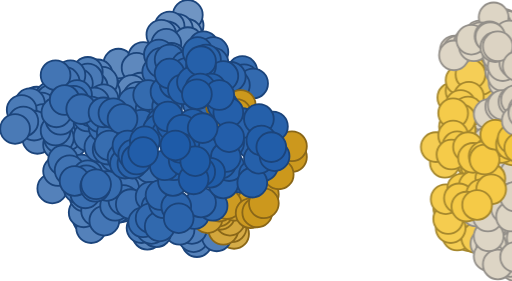
t = 0.00 s
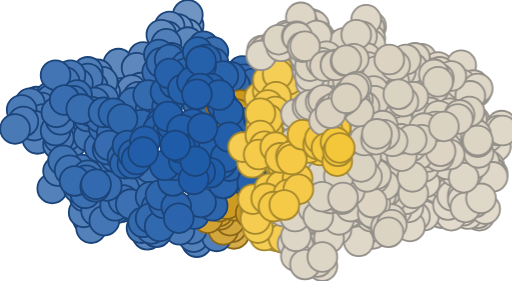
t = 1.60 s
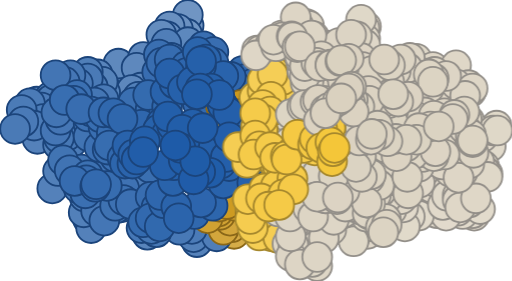
t = 2.40 s
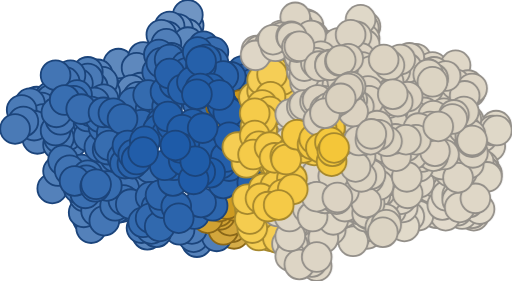
t = 4.10 s
t = 5.00 s: frame unchanged from t = 4.10 s, image omitted
t = 6.80 s: frame unchanged from t = 4.10 s, image omitted

The animated SVG that drew these frames (rendered in a browser with its animation timeline set to each time). Animation: 1 CSS @keyframes rule; one cycle of 8.00 s, repeats indefinitely.

<svg xmlns="http://www.w3.org/2000/svg" viewBox="0 0 61.9 34" width="640" height="352"><title>Barnase and barstar protein–protein complex with the interface highlighted, PDB 1BRS</title><style>circle{stroke-width:.22}.partner{animation:assoc 8s cubic-bezier(.16,1,.3,1) infinite}@keyframes assoc{0%{transform:translate(24px,0)}40%,85%{transform:none}100%{transform:translate(24px,0)}}@media (prefers-reduced-motion:reduce){*{animation:none!important}}</style><circle cx="22.8" cy="3.1" r="1.8" fill="#7296c3" stroke="#1b447b"/><circle cx="22.7" cy="1.8" r="1.8" fill="#7095c3" stroke="#1b447b"/><circle cx="22.6" cy="4.1" r="1.8" fill="#6f95c3" stroke="#1b447b"/><circle cx="21.5" cy="3.5" r="1.8" fill="#6b91c1" stroke="#1b447b"/><circle cx="20.5" cy="3.2" r="1.8" fill="#6990c0" stroke="#1b447b"/><circle cx="20.2" cy="4.4" r="1.8" fill="#678ec0" stroke="#1b447b"/><circle cx="19.5" cy="4.2" r="1.8" fill="#648dbf" stroke="#1b447b"/><circle cx="15.3" cy="8.3" r="1.8" fill="#608abe" stroke="#1b447b"/><circle cx="14.3" cy="7.7" r="1.8" fill="#5f89bd" stroke="#1b447b"/><circle cx="17.3" cy="6.9" r="1.8" fill="#5e88bd" stroke="#1b447b"/><circle cx="16.5" cy="8.2" r="1.8" fill="#5e88bd" stroke="#1b447b"/><circle cx="17" cy="10.6" r="1.8" fill="#5e88bd" stroke="#1b447b"/><circle cx="22.7" cy="5.1" r="1.8" fill="#5d88bd" stroke="#1b447b"/><circle cx="15.9" cy="10.9" r="1.8" fill="#5d87bc" stroke="#1b447b"/><circle cx="17.8" cy="28.4" r="1.8" fill="#5884bb" stroke="#1b447b"/><circle cx="11.8" cy="9" r="1.8" fill="#5884bb" stroke="#1b447b"/><circle cx="12.7" cy="11.2" r="1.8" fill="#5683ba" stroke="#1b447b"/><circle cx="12.4" cy="9.9" r="1.8" fill="#5683ba" stroke="#1b447b"/><circle cx="28.3" cy="28.3" r="1.8" fill="#d5ac48" stroke="#8a6718"/><circle cx="23.8" cy="29.3" r="1.8" fill="#5582ba" stroke="#1b447b"/><circle cx="10.6" cy="26.5" r="1.8" fill="#5482ba" stroke="#1b447b"/><circle cx="4.4" cy="12.3" r="1.8" fill="#5481ba" stroke="#1b447b"/><circle cx="11" cy="27.6" r="1.8" fill="#5481ba" stroke="#1b447b"/><circle cx="4.5" cy="16.8" r="1.8" fill="#5481ba" stroke="#1b447b"/><circle cx="6.3" cy="22.8" r="1.8" fill="#5481ba" stroke="#1b447b"/><circle cx="7" cy="17.5" r="1.8" fill="#5381b9" stroke="#1b447b"/><circle cx="28" cy="27.5" r="1.8" fill="#d5aa45" stroke="#8a6718"/><circle cx="7" cy="20.7" r="1.8" fill="#5280b9" stroke="#1b447b"/><circle cx="23.4" cy="28.7" r="1.8" fill="#5280b9" stroke="#1b447b"/><circle cx="10.1" cy="25.7" r="1.8" fill="#5280b9" stroke="#1b447b"/><circle cx="16.7" cy="11.7" r="1.8" fill="#5280b9" stroke="#1b447b"/><circle cx="10.6" cy="8.7" r="1.8" fill="#507fb8" stroke="#1b447b"/><circle cx="26.2" cy="28.6" r="1.8" fill="#507eb8" stroke="#1b447b"/><circle cx="20.1" cy="5.3" r="1.8" fill="#507eb8" stroke="#1b447b"/><circle cx="6.1" cy="11.7" r="1.8" fill="#4f7eb8" stroke="#1b447b"/><circle cx="10.2" cy="23.8" r="1.8" fill="#4d7cb7" stroke="#1b447b"/><circle cx="20.7" cy="7" r="1.8" fill="#4c7cb7" stroke="#1b447b"/><circle cx="14.6" cy="25.1" r="1.8" fill="#4c7cb7" stroke="#1b447b"/><circle cx="6.1" cy="12.1" r="1.8" fill="#4c7cb7" stroke="#1b447b"/><circle cx="11.2" cy="10.5" r="1.8" fill="#4c7cb7" stroke="#1b447b"/><circle cx="5" cy="13" r="1.8" fill="#4c7bb7" stroke="#1b447b"/><circle cx="3.6" cy="12.5" r="1.8" fill="#4b7bb7" stroke="#1b447b"/><circle cx="5.2" cy="14.4" r="1.8" fill="#4b7bb7" stroke="#1b447b"/><circle cx="23.2" cy="27.7" r="1.8" fill="#4b7bb7" stroke="#1b447b"/><circle cx="9.5" cy="22.8" r="1.8" fill="#4b7bb7" stroke="#1b447b"/><circle cx="8.6" cy="17.3" r="1.8" fill="#4b7bb7" stroke="#1b447b"/><circle cx="2.6" cy="13.3" r="1.8" fill="#4b7bb7" stroke="#1b447b"/><circle cx="4.1" cy="15.2" r="1.8" fill="#4b7bb7" stroke="#1b447b"/><circle cx="2.8" cy="14.7" r="1.8" fill="#4a7ab7" stroke="#1b447b"/><circle cx="10.6" cy="9.5" r="1.8" fill="#4a7ab6" stroke="#1b447b"/><circle cx="1.8" cy="15.6" r="1.8" fill="#4a7ab6" stroke="#1b447b"/><circle cx="16.9" cy="21.7" r="1.8" fill="#4a7ab6" stroke="#1b447b"/><circle cx="27" cy="27.8" r="1.8" fill="#d3a63c" stroke="#8a6718"/><circle cx="27.8" cy="26.7" r="1.8" fill="#d3a63b" stroke="#8a6718"/><circle cx="12.5" cy="12" r="1.8" fill="#4979b6" stroke="#1b447b"/><circle cx="8.1" cy="16.4" r="1.8" fill="#4979b6" stroke="#1b447b"/><circle cx="9.4" cy="10.1" r="1.8" fill="#4979b6" stroke="#1b447b"/><circle cx="11.6" cy="25.5" r="1.8" fill="#4879b6" stroke="#1b447b"/><circle cx="21.7" cy="27.8" r="1.8" fill="#4879b6" stroke="#1b447b"/><circle cx="14" cy="25.2" r="1.8" fill="#4778b6" stroke="#1b447b"/><circle cx="18.9" cy="28.1" r="1.8" fill="#4778b5" stroke="#1b447b"/><circle cx="8.5" cy="9.1" r="1.8" fill="#4778b5" stroke="#1b447b"/><circle cx="7.1" cy="16.7" r="1.8" fill="#4778b5" stroke="#1b447b"/><circle cx="26.6" cy="26" r="1.8" fill="#d2a437" stroke="#8a6718"/><circle cx="17.1" cy="27.6" r="1.8" fill="#4577b5" stroke="#1b447b"/><circle cx="18.3" cy="27.7" r="1.8" fill="#4577b5" stroke="#1b447b"/><circle cx="6.7" cy="15.8" r="1.8" fill="#4576b5" stroke="#1b447b"/><circle cx="7.3" cy="14.5" r="1.8" fill="#4576b5" stroke="#1b447b"/><circle cx="7.8" cy="9.9" r="1.8" fill="#4576b5" stroke="#1b447b"/><circle cx="12.6" cy="26.7" r="1.8" fill="#4476b5" stroke="#1b447b"/><circle cx="11.4" cy="12.4" r="1.8" fill="#4476b4" stroke="#1b447b"/><circle cx="6.7" cy="9.1" r="1.8" fill="#4375b4" stroke="#1b447b"/><circle cx="6.8" cy="13.6" r="1.8" fill="#4375b4" stroke="#1b447b"/><circle cx="10.7" cy="15" r="1.8" fill="#4174b4" stroke="#1b447b"/><circle cx="10.7" cy="16.5" r="1.8" fill="#4174b3" stroke="#1b447b"/><circle cx="9.8" cy="20.5" r="1.8" fill="#4174b3" stroke="#1b447b"/><circle cx="7.6" cy="19.4" r="1.8" fill="#4174b3" stroke="#1b447b"/><circle cx="12.6" cy="20.4" r="1.8" fill="#4073b3" stroke="#1b447b"/><circle cx="26.4" cy="25.6" r="1.8" fill="#d1a232" stroke="#8a6718"/><circle cx="25.1" cy="26.4" r="1.8" fill="#d1a232" stroke="#8a6718"/><circle cx="8.4" cy="20.6" r="1.8" fill="#4073b3" stroke="#1b447b"/><circle cx="15" cy="22.8" r="1.8" fill="#3f72b3" stroke="#1b447b"/><circle cx="13.9" cy="24.9" r="1.8" fill="#3e72b2" stroke="#1b447b"/><circle cx="14.9" cy="24.2" r="1.8" fill="#3d71b2" stroke="#1b447b"/><circle cx="10.6" cy="14.1" r="1.8" fill="#3d71b2" stroke="#1b447b"/><circle cx="10.6" cy="21.2" r="1.8" fill="#3c71b2" stroke="#1b447b"/><circle cx="28.4" cy="24.9" r="1.8" fill="#d0a02e" stroke="#8a6718"/><circle cx="15.8" cy="24.7" r="1.8" fill="#3c70b2" stroke="#1b447b"/><circle cx="12" cy="17.8" r="1.8" fill="#3c70b2" stroke="#1b447b"/><circle cx="9.3" cy="11.5" r="1.8" fill="#3b70b2" stroke="#1b447b"/><circle cx="10.3" cy="23.4" r="1.8" fill="#3b70b2" stroke="#1b447b"/><circle cx="13.9" cy="19" r="1.8" fill="#3b70b2" stroke="#1b447b"/><circle cx="16.9" cy="13.3" r="1.8" fill="#3a6fb1" stroke="#1b447b"/><circle cx="13" cy="18.1" r="1.8" fill="#3a6fb1" stroke="#1b447b"/><circle cx="16.1" cy="12.4" r="1.8" fill="#3a6fb1" stroke="#1b447b"/><circle cx="11" cy="13.5" r="1.8" fill="#3a6fb1" stroke="#1b447b"/><circle cx="18.1" cy="20.3" r="1.8" fill="#3a6fb1" stroke="#1b447b"/><circle cx="18.2" cy="13.2" r="1.8" fill="#3a6fb1" stroke="#1b447b"/><circle cx="19.2" cy="6.6" r="1.8" fill="#3a6fb1" stroke="#1b447b"/><circle cx="8.9" cy="12.2" r="1.8" fill="#396eb1" stroke="#1b447b"/><circle cx="12.5" cy="15.4" r="1.8" fill="#396eb1" stroke="#1b447b"/><circle cx="24.6" cy="5.6" r="1.8" fill="#396eb1" stroke="#1b447b"/><circle cx="25.8" cy="6.3" r="1.8" fill="#396eb1" stroke="#1b447b"/><circle cx="7.8" cy="12.1" r="1.8" fill="#386eb1" stroke="#1b447b"/><circle cx="12.1" cy="14.2" r="1.8" fill="#386eb1" stroke="#1b447b"/><circle cx="19" cy="8.7" r="1.8" fill="#386db1" stroke="#1b447b"/><circle cx="9.8" cy="13.2" r="1.8" fill="#386db0" stroke="#1b447b"/><circle cx="18.2" cy="23.8" r="1.8" fill="#386db0" stroke="#1b447b"/><circle cx="19.5" cy="7.6" r="1.8" fill="#386db0" stroke="#1b447b"/><circle cx="10.4" cy="21.8" r="1.8" fill="#386db0" stroke="#1b447b"/><circle cx="13.5" cy="16.1" r="1.8" fill="#376db0" stroke="#1b447b"/><circle cx="13.2" cy="17.6" r="1.8" fill="#376db0" stroke="#1b447b"/><circle cx="12.9" cy="22.5" r="1.8" fill="#376db0" stroke="#1b447b"/><circle cx="25.8" cy="7.6" r="1.8" fill="#376db0" stroke="#1b447b"/><circle cx="9" cy="21.9" r="1.8" fill="#366cb0" stroke="#1b447b"/><circle cx="12.5" cy="13.6" r="1.8" fill="#366cb0" stroke="#1b447b"/><circle cx="26.5" cy="25" r="1.8" fill="#ce9d28" stroke="#8a6718"/><circle cx="11.5" cy="22.6" r="1.8" fill="#366cb0" stroke="#1b447b"/><circle cx="20.5" cy="7.2" r="1.8" fill="#366cb0" stroke="#1b447b"/><circle cx="29.3" cy="8.6" r="1.8" fill="#356cb0" stroke="#1b447b"/><circle cx="19.8" cy="13.1" r="1.8" fill="#356baf" stroke="#1b447b"/><circle cx="17.3" cy="26.9" r="1.8" fill="#346baf" stroke="#1b447b"/><circle cx="17.9" cy="11.5" r="1.8" fill="#346baf" stroke="#1b447b"/><circle cx="29.5" cy="9.6" r="1.8" fill="#346aaf" stroke="#1b447b"/><circle cx="30.6" cy="10.1" r="1.8" fill="#336aaf" stroke="#1b447b"/><circle cx="22.5" cy="8" r="1.8" fill="#336aaf" stroke="#1b447b"/><circle cx="18.9" cy="25.1" r="1.8" fill="#336aaf" stroke="#1b447b"/><circle cx="11.6" cy="22.3" r="1.8" fill="#336aaf" stroke="#1b447b"/><circle cx="23.9" cy="12.5" r="1.8" fill="#3269af" stroke="#1b447b"/><circle cx="18.2" cy="26.4" r="1.8" fill="#3269af" stroke="#1b447b"/><circle cx="28.4" cy="10.3" r="1.8" fill="#3269ae" stroke="#1b447b"/><circle cx="14.8" cy="19.1" r="1.8" fill="#3269ae" stroke="#1b447b"/><circle cx="19.3" cy="27.4" r="1.8" fill="#3169ae" stroke="#1b447b"/><circle cx="20.2" cy="12.9" r="1.8" fill="#3169ae" stroke="#1b447b"/><circle cx="30.3" cy="24.7" r="1.8" fill="#cd9b22" stroke="#8a6718"/><circle cx="27.4" cy="24.7" r="1.8" fill="#cd9b22" stroke="#8a6718"/><circle cx="19.8" cy="24.6" r="1.8" fill="#3068ae" stroke="#1b447b"/><circle cx="13.7" cy="13.7" r="1.8" fill="#3068ae" stroke="#1b447b"/><circle cx="23.5" cy="25.9" r="1.8" fill="#3068ae" stroke="#1b447b"/><circle cx="27.9" cy="9.3" r="1.8" fill="#2f67ae" stroke="#1b447b"/><circle cx="17.1" cy="15.1" r="1.8" fill="#2f67ae" stroke="#1b447b"/><circle cx="30.3" cy="25.8" r="1.8" fill="#cd9a21" stroke="#8a6718"/><circle cx="19.4" cy="23.6" r="1.8" fill="#2f67ae" stroke="#1b447b"/><circle cx="14.8" cy="14.4" r="1.8" fill="#2f67ad" stroke="#1b447b"/><circle cx="22.6" cy="8.8" r="1.8" fill="#2e66ad" stroke="#1b447b"/><circle cx="26.8" cy="16.3" r="1.8" fill="#cd991f" stroke="#8a6718"/><circle cx="31.9" cy="23.5" r="1.8" fill="#cd991f" stroke="#8a6718"/><circle cx="35.3" cy="19" r="1.8" fill="#cc991e" stroke="#8a6718"/><circle cx="15.1" cy="19.8" r="1.8" fill="#2d66ad" stroke="#1b447b"/><circle cx="25.7" cy="24.9" r="1.8" fill="#2d66ad" stroke="#1b447b"/><circle cx="31.1" cy="25.7" r="1.8" fill="#cc991e" stroke="#8a6718"/><circle cx="24.3" cy="24.5" r="1.8" fill="#2d65ad" stroke="#1b447b"/><circle cx="31.9" cy="24.6" r="1.8" fill="#cc981d" stroke="#8a6718"/><circle cx="35.3" cy="17.7" r="1.8" fill="#cc981d" stroke="#8a6718"/><circle cx="23.9" cy="6.3" r="1.8" fill="#2b65ac" stroke="#1b447b"/><circle cx="29" cy="21.5" r="1.8" fill="#2b64ac" stroke="#1b447b"/><circle cx="29.1" cy="12.7" r="1.8" fill="#cc981c" stroke="#8a6718"/><circle cx="21.3" cy="25" r="1.8" fill="#2b64ac" stroke="#1b447b"/><circle cx="21.6" cy="26.4" r="1.8" fill="#2b64ac" stroke="#1b447b"/><circle cx="30.5" cy="17.4" r="1.8" fill="#2b64ac" stroke="#1b447b"/><circle cx="16" cy="19.8" r="1.8" fill="#2b64ac" stroke="#1b447b"/><circle cx="33.7" cy="21.1" r="1.8" fill="#cc981c" stroke="#8a6718"/><circle cx="28.6" cy="13.8" r="1.8" fill="#cc981b" stroke="#8a6718"/><circle cx="24.9" cy="7.2" r="1.8" fill="#2a64ac" stroke="#1b447b"/><circle cx="19.5" cy="14.9" r="1.8" fill="#2a63ac" stroke="#1b447b"/><circle cx="29.3" cy="14.9" r="1.8" fill="#2a63ac" stroke="#1b447b"/><circle cx="20" cy="11.1" r="1.8" fill="#2963ac" stroke="#1b447b"/><circle cx="27.8" cy="21.3" r="1.8" fill="#2963ac" stroke="#1b447b"/><circle cx="15.4" cy="17.6" r="1.8" fill="#2963ac" stroke="#1b447b"/><circle cx="27" cy="22.2" r="1.8" fill="#2963ac" stroke="#1b447b"/><circle cx="16.1" cy="18.7" r="1.8" fill="#2963ac" stroke="#1b447b"/><circle cx="27" cy="9.2" r="1.8" fill="#2963ac" stroke="#1b447b"/><circle cx="20.9" cy="21.9" r="1.8" fill="#2963ab" stroke="#1b447b"/><circle cx="21.1" cy="10.1" r="1.8" fill="#2862ab" stroke="#1b447b"/><circle cx="33" cy="15.3" r="1.8" fill="#2862ab" stroke="#1b447b"/><circle cx="27.7" cy="20.1" r="1.8" fill="#2862ab" stroke="#1b447b"/><circle cx="30.7" cy="21.1" r="1.8" fill="#2862ab" stroke="#1b447b"/><circle cx="26.7" cy="12.8" r="1.8" fill="#cb9719" stroke="#8a6718"/><circle cx="24.3" cy="8" r="1.8" fill="#2862ab" stroke="#1b447b"/><circle cx="19.1" cy="15.7" r="1.8" fill="#2762ab" stroke="#1b447b"/><circle cx="27.7" cy="17.3" r="1.8" fill="#2762ab" stroke="#1b447b"/><circle cx="20.5" cy="8.9" r="1.8" fill="#2761ab" stroke="#1b447b"/><circle cx="31.8" cy="20.1" r="1.8" fill="#2761ab" stroke="#1b447b"/><circle cx="30.5" cy="22.1" r="1.8" fill="#2661ab" stroke="#1b447b"/><circle cx="22.1" cy="10.8" r="1.8" fill="#2661ab" stroke="#1b447b"/><circle cx="26.7" cy="19.8" r="1.8" fill="#2661ab" stroke="#1b447b"/><circle cx="23.2" cy="9.9" r="1.8" fill="#2660aa" stroke="#1b447b"/><circle cx="20.2" cy="16.1" r="1.8" fill="#2560aa" stroke="#1b447b"/><circle cx="24.7" cy="18.3" r="1.8" fill="#2560aa" stroke="#1b447b"/><circle cx="24.3" cy="7.4" r="1.8" fill="#2560aa" stroke="#1b447b"/><circle cx="26.9" cy="12.7" r="1.8" fill="#2560aa" stroke="#1b447b"/><circle cx="25.5" cy="10.7" r="1.8" fill="#2560aa" stroke="#1b447b"/><circle cx="31.3" cy="14.4" r="1.8" fill="#2560aa" stroke="#1b447b"/><circle cx="31.3" cy="19.2" r="1.8" fill="#2560aa" stroke="#1b447b"/><circle cx="21" cy="20" r="1.8" fill="#2560aa" stroke="#1b447b"/><circle cx="24.2" cy="10.7" r="1.8" fill="#245faa" stroke="#1b447b"/><circle cx="27.6" cy="13.6" r="1.8" fill="#245faa" stroke="#1b447b"/><circle cx="20.8" cy="15.2" r="1.8" fill="#245faa" stroke="#1b447b"/><circle cx="27.3" cy="19" r="1.8" fill="#245faa" stroke="#1b447b"/><circle cx="19.9" cy="20" r="1.8" fill="#245faa" stroke="#1b447b"/><circle cx="16.5" cy="19.3" r="1.8" fill="#245faa" stroke="#1b447b"/><circle cx="26.5" cy="11.5" r="1.8" fill="#245faa" stroke="#1b447b"/><circle cx="20.3" cy="14.1" r="1.8" fill="#235faa" stroke="#1b447b"/><circle cx="17.5" cy="17.1" r="1.8" fill="#235faa" stroke="#1b447b"/><circle cx="23.3" cy="15" r="1.8" fill="#235faa" stroke="#1b447b"/><circle cx="33.2" cy="18.9" r="1.8" fill="#235eaa" stroke="#1b447b"/><circle cx="27.7" cy="16.6" r="1.8" fill="#235eaa" stroke="#1b447b"/><circle cx="22.3" cy="17.2" r="1.8" fill="#225ea9" stroke="#1b447b"/><circle cx="31.6" cy="17" r="1.8" fill="#225ea9" stroke="#1b447b"/><circle cx="23.8" cy="11.4" r="1.8" fill="#225ea9" stroke="#1b447b"/><circle cx="22" cy="15.7" r="1.8" fill="#225ea9" stroke="#1b447b"/><circle cx="17.3" cy="18.4" r="1.8" fill="#215da9" stroke="#1b447b"/><circle cx="24.5" cy="15.5" r="1.8" fill="#215da9" stroke="#1b447b"/><circle cx="32.8" cy="17.8" r="1.8" fill="#215da9" stroke="#1b447b"/><circle cx="22.2" cy="19.4" r="1.8" fill="#205da9" stroke="#1b447b"/><circle cx="25.4" cy="20.9" r="1.8" fill="#205da9" stroke="#1b447b"/><circle cx="21.8" cy="17.9" r="1.8" fill="#205da9" stroke="#1b447b"/><circle cx="24.2" cy="20.8" r="1.8" fill="#205ca9" stroke="#1b447b"/><circle cx="23.4" cy="21.7" r="1.8" fill="#205ca9" stroke="#1b447b"/><circle cx="23.6" cy="19.5" r="1.8" fill="#1f5ca8" stroke="#1b447b"/><circle cx="21.2" cy="17.6" r="1.8" fill="#1e5ba8" stroke="#1b447b"/><g class="partner"><circle cx="51.6" cy="18" r="1.8" fill="#e4ddce" stroke="#938f89"/><circle cx="52.2" cy="17.8" r="1.8" fill="#e3dcce" stroke="#938f89"/><circle cx="53" cy="16.4" r="1.8" fill="#e3dcce" stroke="#938f89"/><circle cx="47.6" cy="18.4" r="1.8" fill="#e3dcce" stroke="#938f89"/><circle cx="54.5" cy="16.8" r="1.8" fill="#e3dcce" stroke="#938f89"/><circle cx="46.3" cy="18.4" r="1.8" fill="#e3dcce" stroke="#938f89"/><circle cx="54.2" cy="20.5" r="1.8" fill="#e3dcce" stroke="#938f89"/><circle cx="49.7" cy="21.1" r="1.8" fill="#e3dcce" stroke="#938f89"/><circle cx="50.3" cy="15.8" r="1.8" fill="#e3dccd" stroke="#938f89"/><circle cx="52.4" cy="18.6" r="1.8" fill="#e3dccd" stroke="#938f89"/><circle cx="51.8" cy="19.9" r="1.8" fill="#e3dccd" stroke="#938f89"/><circle cx="50.3" cy="20.1" r="1.8" fill="#e3dccd" stroke="#938f89"/><circle cx="57.3" cy="26.1" r="1.8" fill="#e3dccd" stroke="#938f89"/><circle cx="52.5" cy="15.8" r="1.8" fill="#e3dccd" stroke="#938f89"/><circle cx="48.2" cy="19.1" r="1.8" fill="#e3dccd" stroke="#938f89"/><circle cx="49.6" cy="19" r="1.8" fill="#e3dccd" stroke="#938f89"/><circle cx="51.3" cy="15.5" r="1.8" fill="#e3dccd" stroke="#938f89"/><circle cx="44.8" cy="14.7" r="1.8" fill="#e3dccd" stroke="#938f89"/><circle cx="50.9" cy="24.5" r="1.8" fill="#e3dccd" stroke="#938f89"/><circle cx="50.6" cy="10.1" r="1.8" fill="#e3dccd" stroke="#938f89"/><circle cx="53.9" cy="21" r="1.8" fill="#e3dbcd" stroke="#938f89"/><circle cx="54" cy="22.6" r="1.8" fill="#e3dbcd" stroke="#938f89"/><circle cx="52.5" cy="20.5" r="1.8" fill="#e2dbcd" stroke="#938f89"/><circle cx="43.3" cy="22.8" r="1.8" fill="#e2dbcd" stroke="#938f89"/><circle cx="50.4" cy="12.5" r="1.8" fill="#e2dbcd" stroke="#938f89"/><circle cx="44.7" cy="15.9" r="1.8" fill="#e2dbcd" stroke="#938f89"/><circle cx="47.7" cy="25.3" r="1.8" fill="#e2dbcd" stroke="#938f89"/><circle cx="57.1" cy="25.8" r="1.8" fill="#e2dbcd" stroke="#938f89"/><circle cx="40.9" cy="12.9" r="1.8" fill="#e2dbcc" stroke="#938f89"/><circle cx="47.7" cy="18.7" r="1.8" fill="#e2dbcc" stroke="#938f89"/><circle cx="50.8" cy="11.1" r="1.8" fill="#e2dbcc" stroke="#938f89"/><circle cx="54.7" cy="10.2" r="1.8" fill="#e2dbcc" stroke="#938f89"/><circle cx="48.4" cy="23.9" r="1.8" fill="#e2dbcc" stroke="#938f89"/><circle cx="51" cy="14.9" r="1.8" fill="#e2dbcc" stroke="#938f89"/><circle cx="50.8" cy="24.4" r="1.8" fill="#e2dbcc" stroke="#938f89"/><circle cx="48.1" cy="17.4" r="1.8" fill="#e2dbcc" stroke="#938f89"/><circle cx="51.4" cy="13.5" r="1.8" fill="#e2dbcc" stroke="#938f89"/><circle cx="55.9" cy="25.9" r="1.8" fill="#e2dbcc" stroke="#938f89"/><circle cx="44.1" cy="21.7" r="1.8" fill="#e2dbcc" stroke="#938f89"/><circle cx="46.2" cy="22.9" r="1.8" fill="#e2dbcc" stroke="#938f89"/><circle cx="54.6" cy="14.3" r="1.8" fill="#e2dbcc" stroke="#938f89"/><circle cx="54.4" cy="17.8" r="1.8" fill="#e2dbcc" stroke="#938f89"/><circle cx="58" cy="25.3" r="1.8" fill="#e2dbcc" stroke="#938f89"/><circle cx="49.6" cy="24.1" r="1.8" fill="#e2dbcc" stroke="#938f89"/><circle cx="52.8" cy="25.8" r="1.8" fill="#e2dbcc" stroke="#938f89"/><circle cx="47.5" cy="26.1" r="1.8" fill="#e2dbcc" stroke="#938f89"/><circle cx="45.9" cy="10.7" r="1.8" fill="#e2dbcc" stroke="#938f89"/><circle cx="52.1" cy="24.4" r="1.8" fill="#e2dbcc" stroke="#938f89"/><circle cx="50.8" cy="17.7" r="1.8" fill="#e2dbcc" stroke="#938f89"/><circle cx="43.3" cy="26.9" r="1.8" fill="#e2dbcc" stroke="#938f89"/><circle cx="45.8" cy="9.2" r="1.8" fill="#e2dbcc" stroke="#938f89"/><circle cx="47.3" cy="23.3" r="1.8" fill="#e2dbcc" stroke="#938f89"/><circle cx="48.1" cy="19.7" r="1.8" fill="#e2dbcc" stroke="#938f89"/><circle cx="43.1" cy="20.8" r="1.8" fill="#e2dbcc" stroke="#938f89"/><circle cx="44.9" cy="15.5" r="1.8" fill="#e2dbcc" stroke="#938f89"/><circle cx="45.1" cy="22.3" r="1.8" fill="#e2dbcc" stroke="#938f89"/><circle cx="51.8" cy="15.7" r="1.8" fill="#e2dbcc" stroke="#938f89"/><circle cx="41.3" cy="13.4" r="1.8" fill="#e2dbcc" stroke="#938f89"/><circle cx="54.6" cy="9.9" r="1.8" fill="#e2dbcc" stroke="#938f89"/><circle cx="46.1" cy="15.4" r="1.8" fill="#e2dbcc" stroke="#938f89"/><circle cx="51.6" cy="16.9" r="1.8" fill="#e2dbcc" stroke="#938f89"/><circle cx="54.6" cy="17.1" r="1.8" fill="#e2dbcc" stroke="#938f89"/><circle cx="37.5" cy="14.8" r="1.8" fill="#f6d367" stroke="#a6882d"/><circle cx="55.1" cy="14" r="1.8" fill="#e2dbcc" stroke="#938f89"/><circle cx="40.6" cy="7.9" r="1.8" fill="#e2dbcc" stroke="#938f89"/><circle cx="55.3" cy="25.5" r="1.8" fill="#e2dacc" stroke="#938f89"/><circle cx="56" cy="16.3" r="1.8" fill="#e2dacc" stroke="#938f89"/><circle cx="53.9" cy="26.1" r="1.8" fill="#e2dacc" stroke="#938f89"/><circle cx="48" cy="8.9" r="1.8" fill="#e2dacc" stroke="#938f89"/><circle cx="53.7" cy="9.2" r="1.8" fill="#e2dacc" stroke="#938f89"/><circle cx="43.2" cy="12.1" r="1.8" fill="#e2dacc" stroke="#938f89"/><circle cx="38.4" cy="7.9" r="1.8" fill="#e2dacc" stroke="#938f89"/><circle cx="56" cy="11.8" r="1.8" fill="#e2dacc" stroke="#938f89"/><circle cx="43.9" cy="15.3" r="1.8" fill="#e2dacc" stroke="#938f89"/><circle cx="44.5" cy="24.5" r="1.8" fill="#e2dacb" stroke="#938f89"/><circle cx="43.7" cy="19.7" r="1.8" fill="#e2dacb" stroke="#938f89"/><circle cx="46" cy="12.8" r="1.8" fill="#e2dacb" stroke="#938f89"/><circle cx="46.8" cy="8.6" r="1.8" fill="#e2dacb" stroke="#938f89"/><circle cx="41.8" cy="12.3" r="1.8" fill="#e2dacb" stroke="#938f89"/><circle cx="52.7" cy="22" r="1.8" fill="#e2dacb" stroke="#938f89"/><circle cx="45.5" cy="11.4" r="1.8" fill="#e2dacb" stroke="#938f89"/><circle cx="54.8" cy="12.7" r="1.8" fill="#e2dacb" stroke="#938f89"/><circle cx="44.1" cy="26.9" r="1.8" fill="#e2dacb" stroke="#938f89"/><circle cx="47.6" cy="23.2" r="1.8" fill="#e2dacb" stroke="#938f89"/><circle cx="44.6" cy="23.2" r="1.8" fill="#e2dacb" stroke="#938f89"/><circle cx="55.7" cy="15" r="1.8" fill="#e2dacb" stroke="#938f89"/><circle cx="55.7" cy="10.3" r="1.8" fill="#e2dacb" stroke="#938f89"/><circle cx="51.9" cy="24.1" r="1.8" fill="#e2dacb" stroke="#938f89"/><circle cx="39.7" cy="7.9" r="1.8" fill="#e2dacb" stroke="#938f89"/><circle cx="31" cy="17" r="1.8" fill="#f6d266" stroke="#a6882d"/><circle cx="56.9" cy="17.2" r="1.8" fill="#e1dacb" stroke="#938f89"/><circle cx="44" cy="11.3" r="1.8" fill="#e1dacb" stroke="#938f89"/><circle cx="53.8" cy="16.9" r="1.8" fill="#e1dacb" stroke="#938f89"/><circle cx="58.4" cy="16.6" r="1.8" fill="#e1dacb" stroke="#938f89"/><circle cx="37.6" cy="15.9" r="1.8" fill="#f6d265" stroke="#a6882d"/><circle cx="52.5" cy="17.5" r="1.8" fill="#e1dacb" stroke="#938f89"/><circle cx="48.2" cy="14.9" r="1.8" fill="#e1dacb" stroke="#938f89"/><circle cx="46.7" cy="15" r="1.8" fill="#e1dacb" stroke="#938f89"/><circle cx="52.3" cy="22.9" r="1.8" fill="#e1dacb" stroke="#938f89"/><circle cx="46.2" cy="7.9" r="1.8" fill="#e1dacb" stroke="#938f89"/><circle cx="44.1" cy="25.6" r="1.8" fill="#e1dacb" stroke="#938f89"/><circle cx="35" cy="21.1" r="1.8" fill="#f6d265" stroke="#a6882d"/><circle cx="46.1" cy="13.6" r="1.8" fill="#e1dacb" stroke="#938f89"/><circle cx="59.3" cy="17.7" r="1.8" fill="#e1dacb" stroke="#938f89"/><circle cx="50.2" cy="10.8" r="1.8" fill="#e1dacb" stroke="#938f89"/><circle cx="43.7" cy="10.5" r="1.8" fill="#e1dacb" stroke="#938f89"/><circle cx="44.3" cy="22.9" r="1.8" fill="#e1dacb" stroke="#938f89"/><circle cx="50.6" cy="26.1" r="1.8" fill="#e1dacb" stroke="#938f89"/><circle cx="52.9" cy="14" r="1.8" fill="#e1dacb" stroke="#938f89"/><circle cx="36.3" cy="15.9" r="1.8" fill="#f6d264" stroke="#a6882d"/><circle cx="37.7" cy="23.1" r="1.8" fill="#e1dacb" stroke="#938f89"/><circle cx="38.8" cy="15.8" r="1.8" fill="#f6d264" stroke="#a6882d"/><circle cx="41.5" cy="12.7" r="1.8" fill="#e1dacb" stroke="#938f89"/><circle cx="54.6" cy="12.6" r="1.8" fill="#e1dacb" stroke="#938f89"/><circle cx="31" cy="16.5" r="1.8" fill="#f6d263" stroke="#a6882d"/><circle cx="36.2" cy="20.7" r="1.8" fill="#f6d263" stroke="#a6882d"/><circle cx="30.9" cy="15.3" r="1.8" fill="#f6d263" stroke="#a6882d"/><circle cx="46.3" cy="25.4" r="1.8" fill="#e1dacb" stroke="#938f89"/><circle cx="36.1" cy="18.3" r="1.8" fill="#f6d263" stroke="#a6882d"/><circle cx="33.8" cy="21.3" r="1.8" fill="#f6d263" stroke="#a6882d"/><circle cx="49" cy="11.3" r="1.8" fill="#e1dacb" stroke="#938f89"/><circle cx="49.9" cy="21.5" r="1.8" fill="#e1dacb" stroke="#938f89"/><circle cx="49.5" cy="26.2" r="1.8" fill="#e1dacb" stroke="#938f89"/><circle cx="39.8" cy="8" r="1.8" fill="#e1dacb" stroke="#938f89"/><circle cx="48.9" cy="27.4" r="1.8" fill="#e1daca" stroke="#938f89"/><circle cx="51.9" cy="17.4" r="1.8" fill="#e1daca" stroke="#938f89"/><circle cx="42.3" cy="13.6" r="1.8" fill="#e1daca" stroke="#938f89"/><circle cx="51.4" cy="11" r="1.8" fill="#e1daca" stroke="#938f89"/><circle cx="45" cy="25.6" r="1.8" fill="#e1daca" stroke="#938f89"/><circle cx="40.6" cy="12.2" r="1.8" fill="#e1daca" stroke="#938f89"/><circle cx="53.6" cy="13.3" r="1.8" fill="#e1daca" stroke="#938f89"/><circle cx="40.4" cy="20.7" r="1.8" fill="#e1daca" stroke="#938f89"/><circle cx="33.3" cy="22.5" r="1.8" fill="#f6d162" stroke="#a6882d"/><circle cx="45.8" cy="13.2" r="1.8" fill="#e1d9ca" stroke="#938f89"/><circle cx="41.1" cy="21.9" r="1.8" fill="#e1d9ca" stroke="#938f89"/><circle cx="33.3" cy="20.2" r="1.8" fill="#f6d162" stroke="#a6882d"/><circle cx="56.8" cy="22.4" r="1.8" fill="#e1d9ca" stroke="#938f89"/><circle cx="41" cy="8.9" r="1.8" fill="#e1d9ca" stroke="#938f89"/><circle cx="51.5" cy="16.1" r="1.8" fill="#e1d9ca" stroke="#938f89"/><circle cx="52.1" cy="22.7" r="1.8" fill="#e1d9ca" stroke="#938f89"/><circle cx="48.7" cy="25.1" r="1.8" fill="#e1d9ca" stroke="#938f89"/><circle cx="36.1" cy="16.9" r="1.8" fill="#f6d162" stroke="#a6882d"/><circle cx="36.2" cy="19.4" r="1.8" fill="#f6d162" stroke="#a6882d"/><circle cx="37.3" cy="22.8" r="1.8" fill="#e1d9ca" stroke="#938f89"/><circle cx="51.3" cy="21.4" r="1.8" fill="#e1d9ca" stroke="#938f89"/><circle cx="46.1" cy="18.3" r="1.8" fill="#e1d9ca" stroke="#938f89"/><circle cx="42.5" cy="16.6" r="1.8" fill="#e1d9ca" stroke="#938f89"/><circle cx="36.6" cy="21.7" r="1.8" fill="#f6d161" stroke="#a6882d"/><circle cx="31.1" cy="17.4" r="1.8" fill="#f6d161" stroke="#a6882d"/><circle cx="54.5" cy="19.5" r="1.8" fill="#e1d9ca" stroke="#938f89"/><circle cx="35.1" cy="24.6" r="1.8" fill="#f6d161" stroke="#a6882d"/><circle cx="47.3" cy="25.4" r="1.8" fill="#e1d9ca" stroke="#938f89"/><circle cx="33.7" cy="17.2" r="1.8" fill="#f6d161" stroke="#a6882d"/><circle cx="53.4" cy="22.7" r="1.8" fill="#e1d9ca" stroke="#938f89"/><circle cx="49.1" cy="12" r="1.8" fill="#e1d9ca" stroke="#938f89"/><circle cx="46.1" cy="20.8" r="1.8" fill="#e1d9ca" stroke="#938f89"/><circle cx="39.6" cy="27.5" r="1.8" fill="#e1d9ca" stroke="#938f89"/><circle cx="44.6" cy="25.8" r="1.8" fill="#e1d9ca" stroke="#938f89"/><circle cx="55.2" cy="15.3" r="1.8" fill="#e1d9ca" stroke="#938f89"/><circle cx="38.3" cy="24.9" r="1.8" fill="#e1d9ca" stroke="#938f89"/><circle cx="46.7" cy="23.2" r="1.8" fill="#e1d9ca" stroke="#938f89"/><circle cx="51.4" cy="11.6" r="1.8" fill="#e1d9ca" stroke="#938f89"/><circle cx="53.5" cy="24.8" r="1.8" fill="#e1d9ca" stroke="#938f89"/><circle cx="35.9" cy="7.3" r="1.8" fill="#f6d160" stroke="#a6882d"/><circle cx="56.5" cy="21.7" r="1.8" fill="#e1d9ca" stroke="#938f89"/><circle cx="57" cy="20.3" r="1.8" fill="#e1d9ca" stroke="#938f89"/><circle cx="42.2" cy="14.2" r="1.8" fill="#e1d9ca" stroke="#938f89"/><circle cx="40" cy="20.4" r="1.8" fill="#e1d9ca" stroke="#938f89"/><circle cx="34.9" cy="16.6" r="1.8" fill="#f6d160" stroke="#a6882d"/><circle cx="54" cy="23.7" r="1.8" fill="#e0d9ca" stroke="#938f89"/><circle cx="41.1" cy="22.3" r="1.8" fill="#e0d9ca" stroke="#938f89"/><circle cx="43" cy="15.4" r="1.8" fill="#e0d9ca" stroke="#938f89"/><circle cx="58.5" cy="20.1" r="1.8" fill="#e0d9ca" stroke="#938f89"/><circle cx="53.4" cy="13.2" r="1.8" fill="#e0d9ca" stroke="#938f89"/><circle cx="32.4" cy="17" r="1.8" fill="#f5d160" stroke="#a6882d"/><circle cx="37.6" cy="23.6" r="1.8" fill="#e0d9ca" stroke="#938f89"/><circle cx="50.3" cy="12.1" r="1.8" fill="#e0d9ca" stroke="#938f89"/><circle cx="46" cy="19.4" r="1.8" fill="#e0d9ca" stroke="#938f89"/><circle cx="41.3" cy="9" r="1.8" fill="#e0d9ca" stroke="#938f89"/><circle cx="36.3" cy="19.4" r="1.8" fill="#f5d15f" stroke="#a6882d"/><circle cx="47" cy="24.3" r="1.8" fill="#e0d9ca" stroke="#938f89"/><circle cx="55" cy="19.2" r="1.8" fill="#e0d9ca" stroke="#938f89"/><circle cx="42.4" cy="10" r="1.8" fill="#e0d9c9" stroke="#938f89"/><circle cx="52.8" cy="11.8" r="1.8" fill="#e0d9c9" stroke="#938f89"/><circle cx="46.3" cy="22" r="1.8" fill="#e0d9c9" stroke="#938f89"/><circle cx="55.5" cy="14.5" r="1.8" fill="#e0d9c9" stroke="#938f89"/><circle cx="51.1" cy="21" r="1.8" fill="#e0d9c9" stroke="#938f89"/><circle cx="35.3" cy="24.4" r="1.8" fill="#f5d05f" stroke="#a6882d"/><circle cx="43.7" cy="12.4" r="1.8" fill="#e0d9c9" stroke="#938f89"/><circle cx="37.8" cy="12.6" r="1.8" fill="#f5d05f" stroke="#a6882d"/><circle cx="41.6" cy="23.5" r="1.8" fill="#e0d9c9" stroke="#938f89"/><circle cx="55.3" cy="23.6" r="1.8" fill="#e0d9c9" stroke="#938f89"/><circle cx="40.4" cy="21.4" r="1.8" fill="#e0d9c9" stroke="#938f89"/><circle cx="55.8" cy="22.3" r="1.8" fill="#e0d9c9" stroke="#938f89"/><circle cx="56.2" cy="19.5" r="1.8" fill="#e0d9c9" stroke="#938f89"/><circle cx="54.7" cy="13.4" r="1.8" fill="#e0d9c9" stroke="#938f89"/><circle cx="60" cy="15.2" r="1.8" fill="#e0d9c9" stroke="#938f89"/><circle cx="39.2" cy="27.2" r="1.8" fill="#e0d9c9" stroke="#938f89"/><circle cx="44" cy="22.8" r="1.8" fill="#e0d9c9" stroke="#938f89"/><circle cx="42.6" cy="13.1" r="1.8" fill="#e0d9c9" stroke="#938f89"/><circle cx="35" cy="16" r="1.8" fill="#f5d05e" stroke="#a6882d"/><circle cx="57.3" cy="16" r="1.8" fill="#e0d9c9" stroke="#938f89"/><circle cx="45.4" cy="10.6" r="1.8" fill="#e0d9c9" stroke="#938f89"/><circle cx="48.4" cy="15.4" r="1.8" fill="#e0d9c9" stroke="#938f89"/><circle cx="38.6" cy="25.8" r="1.8" fill="#e0d9c9" stroke="#938f89"/><circle cx="35.6" cy="7.4" r="1.8" fill="#f5d05e" stroke="#a6882d"/><circle cx="47.2" cy="8.8" r="1.8" fill="#e0d9c9" stroke="#938f89"/><circle cx="36.4" cy="23.9" r="1.8" fill="#e0d9c9" stroke="#938f89"/><circle cx="44.2" cy="3.2" r="1.8" fill="#e0d9c9" stroke="#938f89"/><circle cx="40.1" cy="9.4" r="1.8" fill="#e0d9c9" stroke="#938f89"/><circle cx="58.9" cy="21" r="1.8" fill="#e0d9c9" stroke="#938f89"/><circle cx="42" cy="28.1" r="1.8" fill="#e0d8c9" stroke="#938f89"/><circle cx="47.1" cy="14.9" r="1.8" fill="#e0d8c9" stroke="#938f89"/><circle cx="39.8" cy="10.6" r="1.8" fill="#f5d05d" stroke="#a6882d"/><circle cx="56.7" cy="14.6" r="1.8" fill="#e0d8c9" stroke="#938f89"/><circle cx="54.2" cy="18.3" r="1.8" fill="#e0d8c9" stroke="#938f89"/><circle cx="45.1" cy="22.3" r="1.8" fill="#e0d8c9" stroke="#938f89"/><circle cx="33" cy="19" r="1.8" fill="#f5d05d" stroke="#a6882d"/><circle cx="32.5" cy="17.8" r="1.8" fill="#f5d05d" stroke="#a6882d"/><circle cx="47" cy="19.2" r="1.8" fill="#e0d8c9" stroke="#938f89"/><circle cx="34.1" cy="24.7" r="1.8" fill="#f5d05d" stroke="#a6882d"/><circle cx="34.4" cy="7.6" r="1.8" fill="#f5d05d" stroke="#a6882d"/><circle cx="44.1" cy="11.3" r="1.8" fill="#e0d8c9" stroke="#938f89"/><circle cx="50.7" cy="22.1" r="1.8" fill="#e0d8c9" stroke="#938f89"/><circle cx="43.2" cy="15.7" r="1.8" fill="#e0d8c9" stroke="#938f89"/><circle cx="47" cy="24.5" r="1.8" fill="#e0d8c9" stroke="#938f89"/><circle cx="43" cy="10.2" r="1.8" fill="#e0d8c9" stroke="#938f89"/><circle cx="42.8" cy="23.1" r="1.8" fill="#e0d8c9" stroke="#938f89"/><circle cx="44.4" cy="28.3" r="1.8" fill="#e0d8c9" stroke="#938f89"/><circle cx="45.9" cy="9.4" r="1.8" fill="#e0d8c9" stroke="#938f89"/><circle cx="39.4" cy="28" r="1.8" fill="#e0d8c9" stroke="#938f89"/><circle cx="39.5" cy="8.4" r="1.8" fill="#e0d8c9" stroke="#938f89"/><circle cx="58.3" cy="16.6" r="1.8" fill="#e0d8c9" stroke="#938f89"/><circle cx="59.6" cy="15.8" r="1.8" fill="#e0d8c9" stroke="#938f89"/><circle cx="41.9" cy="12.9" r="1.8" fill="#e0d8c9" stroke="#938f89"/><circle cx="50.7" cy="15.4" r="1.8" fill="#e0d8c9" stroke="#938f89"/><circle cx="49.4" cy="15.1" r="1.8" fill="#e0d8c9" stroke="#938f89"/><circle cx="36.7" cy="7.1" r="1.8" fill="#f5d05c" stroke="#a6882d"/><circle cx="38.4" cy="12.5" r="1.8" fill="#f5d05c" stroke="#a6882d"/><circle cx="42.9" cy="28.6" r="1.8" fill="#e0d8c9" stroke="#938f89"/><circle cx="55.3" cy="24.2" r="1.8" fill="#e0d8c9" stroke="#938f89"/><circle cx="38.7" cy="11" r="1.8" fill="#f5d05c" stroke="#a6882d"/><circle cx="33.8" cy="21.3" r="1.8" fill="#f5d05c" stroke="#a6882d"/><circle cx="43.9" cy="25.1" r="1.8" fill="#e0d8c9" stroke="#938f89"/><circle cx="46.8" cy="14.2" r="1.8" fill="#e0d8c9" stroke="#938f89"/><circle cx="32" cy="17.3" r="1.8" fill="#f5d05b" stroke="#a6882d"/><circle cx="44" cy="3.4" r="1.8" fill="#e0d8c9" stroke="#938f89"/><circle cx="33.2" cy="19.9" r="1.8" fill="#f5cf5b" stroke="#a6882d"/><circle cx="45.2" cy="22.1" r="1.8" fill="#e0d8c8" stroke="#938f89"/><circle cx="54.4" cy="20.8" r="1.8" fill="#e0d8c8" stroke="#938f89"/><circle cx="58.5" cy="20.6" r="1.8" fill="#e0d8c8" stroke="#938f89"/><circle cx="42.7" cy="9.7" r="1.8" fill="#e0d8c8" stroke="#938f89"/><circle cx="43" cy="24.2" r="1.8" fill="#e0d8c8" stroke="#938f89"/><circle cx="45" cy="27.4" r="1.8" fill="#e0d8c8" stroke="#938f89"/><circle cx="56.7" cy="24.4" r="1.8" fill="#e0d8c8" stroke="#938f89"/><circle cx="54.5" cy="18.5" r="1.8" fill="#e0d8c8" stroke="#938f89"/><circle cx="56.4" cy="14.5" r="1.8" fill="#e0d8c8" stroke="#938f89"/><circle cx="35.6" cy="26.6" r="1.8" fill="#f5cf5b" stroke="#a6882d"/><circle cx="57.9" cy="19.6" r="1.8" fill="#e0d8c8" stroke="#938f89"/><circle cx="35.2" cy="18.5" r="1.8" fill="#e0d8c8" stroke="#938f89"/><circle cx="54.7" cy="16" r="1.8" fill="#e0d8c8" stroke="#938f89"/><circle cx="44.1" cy="4.7" r="1.8" fill="#e0d8c8" stroke="#938f89"/><circle cx="34.2" cy="24.8" r="1.8" fill="#f5cf5a" stroke="#a6882d"/><circle cx="38.7" cy="20.8" r="1.8" fill="#f5cf5a" stroke="#a6882d"/><circle cx="51.3" cy="14.9" r="1.8" fill="#dfd8c8" stroke="#938f89"/><circle cx="37.5" cy="17.4" r="1.8" fill="#dfd8c8" stroke="#938f89"/><circle cx="39.7" cy="16.2" r="1.8" fill="#dfd8c8" stroke="#938f89"/><circle cx="60.1" cy="15.8" r="1.8" fill="#dfd8c8" stroke="#938f89"/><circle cx="49.1" cy="14.3" r="1.8" fill="#dfd8c8" stroke="#938f89"/><circle cx="42.7" cy="29.2" r="1.8" fill="#dfd8c8" stroke="#938f89"/><circle cx="46.2" cy="9.7" r="1.8" fill="#dfd8c8" stroke="#938f89"/><circle cx="37.4" cy="13" r="1.8" fill="#f5cf5a" stroke="#a6882d"/><circle cx="43.6" cy="2.4" r="1.8" fill="#dfd8c8" stroke="#938f89"/><circle cx="54.6" cy="19.7" r="1.8" fill="#dfd8c8" stroke="#938f89"/><circle cx="44.2" cy="26.2" r="1.8" fill="#dfd8c8" stroke="#938f89"/><circle cx="33.3" cy="14" r="1.8" fill="#f5cf5a" stroke="#a6882d"/><circle cx="47.8" cy="13.9" r="1.8" fill="#dfd8c8" stroke="#938f89"/><circle cx="36.3" cy="7.2" r="1.8" fill="#f5cf5a" stroke="#a6882d"/><circle cx="56.1" cy="11" r="1.8" fill="#dfd8c8" stroke="#938f89"/><circle cx="55.4" cy="15.1" r="1.8" fill="#dfd8c8" stroke="#938f89"/><circle cx="34.2" cy="19.2" r="1.8" fill="#f5cf59" stroke="#a6882d"/><circle cx="50.3" cy="7.1" r="1.8" fill="#dfd8c8" stroke="#938f89"/><circle cx="58.9" cy="21.4" r="1.8" fill="#dfd8c8" stroke="#938f89"/><circle cx="35" cy="25.7" r="1.8" fill="#f5cf59" stroke="#a6882d"/><circle cx="50.5" cy="9.6" r="1.8" fill="#dfd8c8" stroke="#938f89"/><circle cx="38.2" cy="21.9" r="1.8" fill="#f5cf59" stroke="#a6882d"/><circle cx="38.8" cy="23.2" r="1.8" fill="#f5cf59" stroke="#a6882d"/><circle cx="39.1" cy="10.7" r="1.8" fill="#f5cf59" stroke="#a6882d"/><circle cx="42.6" cy="18.9" r="1.8" fill="#dfd8c8" stroke="#938f89"/><circle cx="41.7" cy="6.2" r="1.8" fill="#dfd8c8" stroke="#938f89"/><circle cx="50.6" cy="18.5" r="1.8" fill="#dfd8c8" stroke="#938f89"/><circle cx="36.2" cy="17.9" r="1.8" fill="#dfd8c8" stroke="#938f89"/><circle cx="42.4" cy="24.2" r="1.8" fill="#dfd8c8" stroke="#938f89"/><circle cx="50.4" cy="14.2" r="1.8" fill="#dfd8c8" stroke="#938f89"/><circle cx="34.8" cy="15.9" r="1.8" fill="#f5cf59" stroke="#a6882d"/><circle cx="38.5" cy="16.7" r="1.8" fill="#dfd7c8" stroke="#938f89"/><circle cx="32.5" cy="12.9" r="1.8" fill="#f5cf59" stroke="#a6882d"/><circle cx="43.2" cy="6.6" r="1.8" fill="#dfd7c8" stroke="#938f89"/><circle cx="48.5" cy="24.1" r="1.8" fill="#dfd7c8" stroke="#938f89"/><circle cx="40.3" cy="11" r="1.8" fill="#dfd7c8" stroke="#938f89"/><circle cx="32.8" cy="27.2" r="1.8" fill="#f5cf58" stroke="#a6882d"/><circle cx="44.1" cy="5.4" r="1.8" fill="#dfd7c8" stroke="#938f89"/><circle cx="31.1" cy="13" r="1.8" fill="#f5cf58" stroke="#a6882d"/><circle cx="36.9" cy="21.8" r="1.8" fill="#f5cf58" stroke="#a6882d"/><circle cx="56.7" cy="24.5" r="1.8" fill="#dfd7c8" stroke="#938f89"/><circle cx="45.9" cy="24.7" r="1.8" fill="#dfd7c8" stroke="#938f89"/><circle cx="38.6" cy="6.9" r="1.8" fill="#f5cf58" stroke="#a6882d"/><circle cx="38.2" cy="24.2" r="1.8" fill="#f5cf58" stroke="#a6882d"/><circle cx="50.8" cy="8.3" r="1.8" fill="#dfd7c8" stroke="#938f89"/><circle cx="37.2" cy="6.5" r="1.8" fill="#f5cf58" stroke="#a6882d"/><circle cx="56.9" cy="11.1" r="1.8" fill="#dfd7c8" stroke="#938f89"/><circle cx="32.8" cy="11.6" r="1.8" fill="#f5cf58" stroke="#a6882d"/><circle cx="34.1" cy="14.7" r="1.8" fill="#f5cf58" stroke="#a6882d"/><circle cx="34.1" cy="11" r="1.8" fill="#f5cf58" stroke="#a6882d"/><circle cx="38.3" cy="10.3" r="1.8" fill="#f5cf58" stroke="#a6882d"/><circle cx="45" cy="25.6" r="1.8" fill="#dfd7c8" stroke="#938f89"/><circle cx="43.6" cy="19.7" r="1.8" fill="#dfd7c7" stroke="#938f89"/><circle cx="52.3" cy="8.1" r="1.8" fill="#dfd7c7" stroke="#938f89"/><circle cx="35.6" cy="16.7" r="1.8" fill="#dfd7c7" stroke="#938f89"/><circle cx="34" cy="19.2" r="1.8" fill="#f5ce57" stroke="#a6882d"/><circle cx="41" cy="8.4" r="1.8" fill="#dfd7c7" stroke="#938f89"/><circle cx="30.7" cy="11.8" r="1.8" fill="#f5ce57" stroke="#a6882d"/><circle cx="47.7" cy="23.1" r="1.8" fill="#dfd7c7" stroke="#938f89"/><circle cx="55.6" cy="25.1" r="1.8" fill="#dfd7c7" stroke="#938f89"/><circle cx="54.8" cy="19.8" r="1.8" fill="#dfd7c7" stroke="#938f89"/><circle cx="40.9" cy="6.9" r="1.8" fill="#dfd7c7" stroke="#938f89"/><circle cx="31.7" cy="11" r="1.8" fill="#f5ce57" stroke="#a6882d"/><circle cx="36.4" cy="22.9" r="1.8" fill="#f5ce57" stroke="#a6882d"/><circle cx="55.3" cy="14.7" r="1.8" fill="#dfd7c7" stroke="#938f89"/><circle cx="48" cy="17.1" r="1.8" fill="#dfd7c7" stroke="#938f89"/><circle cx="37" cy="24.1" r="1.8" fill="#f5ce57" stroke="#a6882d"/><circle cx="53.4" cy="12.7" r="1.8" fill="#dfd7c7" stroke="#938f89"/><circle cx="57.5" cy="24" r="1.8" fill="#dfd7c7" stroke="#938f89"/><circle cx="39.5" cy="6.3" r="1.8" fill="#dfd7c7" stroke="#938f89"/><circle cx="34.1" cy="9.7" r="1.8" fill="#f5ce57" stroke="#a6882d"/><circle cx="42.6" cy="13.5" r="1.8" fill="#dfd7c7" stroke="#938f89"/><circle cx="35" cy="25.6" r="1.8" fill="#f5ce57" stroke="#a6882d"/><circle cx="50.6" cy="13.5" r="1.8" fill="#dfd7c7" stroke="#938f89"/><circle cx="39" cy="17.5" r="1.8" fill="#dfd7c7" stroke="#938f89"/><circle cx="33.4" cy="27.5" r="1.8" fill="#f5ce56" stroke="#a6882d"/><circle cx="50.4" cy="18" r="1.8" fill="#dfd7c7" stroke="#938f89"/><circle cx="55.7" cy="20.9" r="1.8" fill="#dfd7c7" stroke="#938f89"/><circle cx="32.4" cy="16.3" r="1.8" fill="#f5ce56" stroke="#a6882d"/><circle cx="46.6" cy="24.1" r="1.8" fill="#dfd7c7" stroke="#938f89"/><circle cx="43" cy="20.8" r="1.8" fill="#dfd7c7" stroke="#938f89"/><circle cx="53.4" cy="19.9" r="1.8" fill="#dfd7c7" stroke="#938f89"/><circle cx="42.8" cy="14.8" r="1.8" fill="#dfd7c7" stroke="#938f89"/><circle cx="44.3" cy="18.8" r="1.8" fill="#dfd7c7" stroke="#938f89"/><circle cx="40.8" cy="10.7" r="1.8" fill="#dfd7c7" stroke="#938f89"/><circle cx="53.1" cy="13.8" r="1.8" fill="#dfd7c7" stroke="#938f89"/><circle cx="31.7" cy="9.7" r="1.8" fill="#f5ce56" stroke="#a6882d"/><circle cx="54" cy="14.8" r="1.8" fill="#dfd7c7" stroke="#938f89"/><circle cx="32.9" cy="9" r="1.8" fill="#f5ce56" stroke="#a6882d"/><circle cx="53" cy="9" r="1.8" fill="#dfd7c7" stroke="#938f89"/><circle cx="33.2" cy="15.2" r="1.8" fill="#f5ce56" stroke="#a6882d"/><circle cx="54.5" cy="9" r="1.8" fill="#dfd7c7" stroke="#938f89"/><circle cx="55.1" cy="7.9" r="1.8" fill="#dfd7c7" stroke="#938f89"/><circle cx="42.2" cy="11.1" r="1.8" fill="#dfd7c7" stroke="#938f89"/><circle cx="53.3" cy="17.7" r="1.8" fill="#dfd7c7" stroke="#938f89"/><circle cx="44.9" cy="22.5" r="1.8" fill="#dfd7c7" stroke="#938f89"/><circle cx="56.6" cy="10.3" r="1.8" fill="#dfd7c7" stroke="#938f89"/><circle cx="36.3" cy="25.3" r="1.8" fill="#f5ce55" stroke="#a6882d"/><circle cx="40.6" cy="9.2" r="1.8" fill="#dfd7c7" stroke="#938f89"/><circle cx="56.3" cy="15.7" r="1.8" fill="#dfd7c7" stroke="#938f89"/><circle cx="55.1" cy="10.2" r="1.8" fill="#dfd7c7" stroke="#938f89"/><circle cx="44.7" cy="26" r="1.8" fill="#dfd7c7" stroke="#938f89"/><circle cx="52.8" cy="18.8" r="1.8" fill="#dfd7c7" stroke="#938f89"/><circle cx="34.4" cy="26.8" r="1.8" fill="#f5ce55" stroke="#a6882d"/><circle cx="36.6" cy="6.9" r="1.8" fill="#f5ce55" stroke="#a6882d"/><circle cx="31" cy="6.1" r="1.8" fill="#dfd7c7" stroke="#938f89"/><circle cx="49" cy="18" r="1.8" fill="#dfd7c7" stroke="#938f89"/><circle cx="30.7" cy="18.1" r="1.8" fill="#f5ce55" stroke="#a6882d"/><circle cx="35.8" cy="16.5" r="1.8" fill="#dfd7c7" stroke="#938f89"/><circle cx="48.6" cy="22.4" r="1.8" fill="#dfd7c7" stroke="#938f89"/><circle cx="39.4" cy="5.5" r="1.8" fill="#dfd7c7" stroke="#938f89"/><circle cx="38.3" cy="29.5" r="1.8" fill="#dfd7c7" stroke="#938f89"/><circle cx="51.7" cy="14.1" r="1.8" fill="#dfd7c7" stroke="#938f89"/><circle cx="32.8" cy="28.6" r="1.8" fill="#f5ce55" stroke="#a6882d"/><circle cx="42.4" cy="12.5" r="1.8" fill="#dfd7c7" stroke="#938f89"/><circle cx="37" cy="8.1" r="1.8" fill="#ded7c7" stroke="#938f89"/><circle cx="51.3" cy="18.8" r="1.8" fill="#ded7c7" stroke="#938f89"/><circle cx="31.3" cy="28.5" r="1.8" fill="#f5ce54" stroke="#a6882d"/><circle cx="37" cy="2.9" r="1.8" fill="#ded7c7" stroke="#938f89"/><circle cx="35.7" cy="6.2" r="1.8" fill="#f5ce54" stroke="#a6882d"/><circle cx="45.8" cy="23.2" r="1.8" fill="#ded7c7" stroke="#938f89"/><circle cx="35.3" cy="30" r="1.8" fill="#ded7c7" stroke="#938f89"/><circle cx="40" cy="27.8" r="1.8" fill="#ded7c7" stroke="#938f89"/><circle cx="43.9" cy="21.7" r="1.8" fill="#ded7c7" stroke="#938f89"/><circle cx="31.5" cy="16.9" r="1.8" fill="#f5ce54" stroke="#a6882d"/><circle cx="41.4" cy="25.8" r="1.8" fill="#ded7c7" stroke="#938f89"/><circle cx="42.6" cy="23.7" r="1.8" fill="#ded6c6" stroke="#938f89"/><circle cx="33.1" cy="14.5" r="1.8" fill="#f5cd54" stroke="#a6882d"/><circle cx="38.5" cy="13.7" r="1.8" fill="#ded6c6" stroke="#938f89"/><circle cx="42.6" cy="15.2" r="1.8" fill="#ded6c6" stroke="#938f89"/><circle cx="29.6" cy="18.5" r="1.8" fill="#f5cd53" stroke="#a6882d"/><circle cx="40.2" cy="8.7" r="1.8" fill="#ded6c6" stroke="#938f89"/><circle cx="31" cy="26" r="1.8" fill="#f5cd53" stroke="#a6882d"/><circle cx="55.9" cy="20.8" r="1.8" fill="#ded6c6" stroke="#938f89"/><circle cx="46.3" cy="13.4" r="1.8" fill="#ded6c6" stroke="#938f89"/><circle cx="47.5" cy="8.9" r="1.8" fill="#ded6c6" stroke="#938f89"/><circle cx="31.4" cy="6.1" r="1.8" fill="#ded6c6" stroke="#938f89"/><circle cx="52.5" cy="8.7" r="1.8" fill="#ded6c6" stroke="#938f89"/><circle cx="57.1" cy="10.7" r="1.8" fill="#ded6c6" stroke="#938f89"/><circle cx="29.8" cy="19.7" r="1.8" fill="#f5cd53" stroke="#a6882d"/><circle cx="39.1" cy="28.8" r="1.8" fill="#ded6c6" stroke="#938f89"/><circle cx="32.7" cy="5.2" r="1.8" fill="#ded6c6" stroke="#938f89"/><circle cx="40.3" cy="26.6" r="1.8" fill="#ded6c6" stroke="#938f89"/><circle cx="39.1" cy="21.7" r="1.8" fill="#ded6c6" stroke="#938f89"/><circle cx="56.1" cy="15.6" r="1.8" fill="#ded6c6" stroke="#938f89"/><circle cx="44.7" cy="8.1" r="1.8" fill="#ded6c6" stroke="#938f89"/><circle cx="43" cy="22.5" r="1.8" fill="#ded6c6" stroke="#938f89"/><circle cx="28.7" cy="17.8" r="1.8" fill="#f5cd53" stroke="#a6882d"/><circle cx="30.9" cy="27.3" r="1.8" fill="#f5cd53" stroke="#a6882d"/><circle cx="56.7" cy="19.8" r="1.8" fill="#ded6c6" stroke="#938f89"/><circle cx="33.6" cy="28.8" r="1.8" fill="#f5cd52" stroke="#a6882d"/><circle cx="34.7" cy="29.5" r="1.8" fill="#ded6c6" stroke="#938f89"/><circle cx="51.6" cy="13.6" r="1.8" fill="#ded6c6" stroke="#938f89"/><circle cx="42.2" cy="12.9" r="1.8" fill="#ded6c6" stroke="#938f89"/><circle cx="41.7" cy="24.6" r="1.8" fill="#ded6c6" stroke="#938f89"/><circle cx="33.4" cy="17.9" r="1.8" fill="#ded6c6" stroke="#938f89"/><circle cx="36.5" cy="8.6" r="1.8" fill="#ded6c6" stroke="#938f89"/><circle cx="46" cy="23.2" r="1.8" fill="#ded6c6" stroke="#938f89"/><circle cx="51.8" cy="10.7" r="1.8" fill="#ded6c6" stroke="#938f89"/><circle cx="32.3" cy="17.3" r="1.8" fill="#f5cd52" stroke="#a6882d"/><circle cx="51.3" cy="18.2" r="1.8" fill="#ded6c6" stroke="#938f89"/><circle cx="30.7" cy="24.9" r="1.8" fill="#f5cd52" stroke="#a6882d"/><circle cx="55.4" cy="21.5" r="1.8" fill="#ded6c6" stroke="#938f89"/><circle cx="36.9" cy="10" r="1.8" fill="#ded6c6" stroke="#938f89"/><circle cx="37.9" cy="14.7" r="1.8" fill="#ded6c6" stroke="#938f89"/><circle cx="56.2" cy="11.6" r="1.8" fill="#ded6c6" stroke="#938f89"/><circle cx="42.4" cy="14.3" r="1.8" fill="#ded6c6" stroke="#938f89"/><circle cx="37.3" cy="3.1" r="1.8" fill="#ded6c6" stroke="#938f89"/><circle cx="52" cy="9.5" r="1.8" fill="#ded6c6" stroke="#938f89"/><circle cx="56.9" cy="16.7" r="1.8" fill="#ded6c6" stroke="#938f89"/><circle cx="30.9" cy="6.7" r="1.8" fill="#ded6c6" stroke="#938f89"/><circle cx="37.9" cy="4.4" r="1.8" fill="#ded6c6" stroke="#938f89"/><circle cx="47.1" cy="13.8" r="1.8" fill="#ded6c6" stroke="#938f89"/><circle cx="35.3" cy="19.3" r="1.8" fill="#ded6c6" stroke="#938f89"/><circle cx="47" cy="8.3" r="1.8" fill="#ded6c6" stroke="#938f89"/><circle cx="35.9" cy="27" r="1.8" fill="#ded6c6" stroke="#938f89"/><circle cx="38.3" cy="32.2" r="1.8" fill="#ded6c6" stroke="#938f89"/><circle cx="31.2" cy="13.6" r="1.8" fill="#f5cd51" stroke="#a6882d"/><circle cx="47" cy="15.2" r="1.8" fill="#ded6c6" stroke="#938f89"/><circle cx="45.5" cy="8.7" r="1.8" fill="#ded6c6" stroke="#938f89"/><circle cx="36.7" cy="14.1" r="1.8" fill="#ded6c6" stroke="#938f89"/><circle cx="42.8" cy="22.1" r="1.8" fill="#ded6c6" stroke="#938f89"/><circle cx="51.6" cy="15.6" r="1.8" fill="#ded6c6" stroke="#938f89"/><circle cx="35.3" cy="4.2" r="1.8" fill="#ded6c6" stroke="#938f89"/><circle cx="38.2" cy="7.2" r="1.8" fill="#ded6c6" stroke="#938f89"/><circle cx="51.5" cy="14.4" r="1.8" fill="#ded6c6" stroke="#938f89"/><circle cx="33.3" cy="5.6" r="1.8" fill="#ded6c6" stroke="#938f89"/><circle cx="32.7" cy="11.7" r="1.8" fill="#f5cd50" stroke="#a6882d"/><circle cx="50.6" cy="20.2" r="1.8" fill="#ded6c6" stroke="#938f89"/><circle cx="34.2" cy="18.3" r="1.8" fill="#ded6c6" stroke="#938f89"/><circle cx="36" cy="3" r="1.8" fill="#ded6c6" stroke="#938f89"/><circle cx="37" cy="7.6" r="1.8" fill="#ded6c6" stroke="#938f89"/><circle cx="30.5" cy="27.6" r="1.8" fill="#f5cd50" stroke="#a6882d"/><circle cx="35.3" cy="16.2" r="1.8" fill="#ded6c6" stroke="#938f89"/><circle cx="39" cy="22.2" r="1.8" fill="#ded6c5" stroke="#938f89"/><circle cx="51" cy="19" r="1.8" fill="#ded6c5" stroke="#938f89"/><circle cx="41.5" cy="18.3" r="1.8" fill="#ded6c5" stroke="#938f89"/><circle cx="35.4" cy="29.6" r="1.8" fill="#ded6c5" stroke="#938f89"/><circle cx="43.6" cy="25.4" r="1.8" fill="#ded6c5" stroke="#938f89"/><circle cx="42.4" cy="25" r="1.8" fill="#ded6c5" stroke="#938f89"/><circle cx="31.8" cy="17" r="1.8" fill="#f5cc50" stroke="#a6882d"/><circle cx="38.9" cy="15.2" r="1.8" fill="#ded6c5" stroke="#938f89"/><circle cx="38.3" cy="23.5" r="1.8" fill="#ded6c5" stroke="#938f89"/><circle cx="30.2" cy="25.2" r="1.8" fill="#f5cc4f" stroke="#a6882d"/><circle cx="34" cy="4.3" r="1.8" fill="#ded5c5" stroke="#938f89"/><circle cx="51.6" cy="8.9" r="1.8" fill="#ded5c5" stroke="#938f89"/><circle cx="40.3" cy="6" r="1.8" fill="#ddd5c5" stroke="#938f89"/><circle cx="49.5" cy="7" r="1.8" fill="#ddd5c5" stroke="#938f89"/><circle cx="33.9" cy="24.3" r="1.8" fill="#ddd5c5" stroke="#938f89"/><circle cx="35.7" cy="2.1" r="1.8" fill="#ddd5c5" stroke="#938f89"/><circle cx="35.1" cy="31" r="1.8" fill="#ddd5c5" stroke="#938f89"/><circle cx="38" cy="4.9" r="1.8" fill="#ddd5c5" stroke="#938f89"/><circle cx="31.7" cy="12.7" r="1.8" fill="#f5cc4f" stroke="#a6882d"/><circle cx="37.7" cy="31.7" r="1.8" fill="#ddd5c5" stroke="#938f89"/><circle cx="50.1" cy="9.1" r="1.8" fill="#ddd5c5" stroke="#938f89"/><circle cx="49.2" cy="8.2" r="1.8" fill="#ddd5c5" stroke="#938f89"/><circle cx="35.4" cy="27.3" r="1.8" fill="#ddd5c5" stroke="#938f89"/><circle cx="56.9" cy="16.3" r="1.8" fill="#ddd5c5" stroke="#938f89"/><circle cx="34.8" cy="17.2" r="1.8" fill="#ddd5c5" stroke="#938f89"/><circle cx="36" cy="15" r="1.8" fill="#ddd5c5" stroke="#938f89"/><circle cx="45.7" cy="26.4" r="1.8" fill="#ddd5c5" stroke="#938f89"/><circle cx="38.3" cy="21" r="1.8" fill="#ddd5c5" stroke="#938f89"/><circle cx="46.6" cy="13.1" r="1.8" fill="#ddd5c5" stroke="#938f89"/><circle cx="38.8" cy="6.2" r="1.8" fill="#ddd5c5" stroke="#938f89"/><circle cx="47.8" cy="8.6" r="1.8" fill="#ddd5c5" stroke="#938f89"/><circle cx="30.2" cy="26.5" r="1.8" fill="#f5cc4f" stroke="#a6882d"/><circle cx="36.2" cy="32" r="1.8" fill="#ddd5c5" stroke="#938f89"/><circle cx="36.3" cy="7.3" r="1.8" fill="#ddd5c5" stroke="#938f89"/><circle cx="48" cy="21.9" r="1.8" fill="#ddd5c5" stroke="#938f89"/><circle cx="35.1" cy="28.6" r="1.8" fill="#ddd5c5" stroke="#938f89"/><circle cx="33.7" cy="14.2" r="1.8" fill="#f5cc4e" stroke="#a6882d"/><circle cx="49.1" cy="11.8" r="1.8" fill="#ddd5c5" stroke="#938f89"/><circle cx="29.9" cy="24.1" r="1.8" fill="#f5cc4e" stroke="#a6882d"/><circle cx="41.7" cy="25" r="1.8" fill="#ddd5c5" stroke="#938f89"/><circle cx="57.2" cy="18.5" r="1.8" fill="#ddd5c5" stroke="#938f89"/><circle cx="42.3" cy="19" r="1.8" fill="#ddd5c5" stroke="#938f89"/><circle cx="51.3" cy="13.6" r="1.8" fill="#ddd5c5" stroke="#938f89"/><circle cx="35.2" cy="23.8" r="1.8" fill="#ddd5c5" stroke="#938f89"/><circle cx="33.6" cy="25.6" r="1.8" fill="#ddd5c5" stroke="#938f89"/><circle cx="44.4" cy="25.8" r="1.8" fill="#ddd5c5" stroke="#938f89"/><circle cx="53.7" cy="18.7" r="1.8" fill="#ddd5c5" stroke="#938f89"/><circle cx="42.4" cy="4.8" r="1.8" fill="#ddd5c5" stroke="#938f89"/><circle cx="46.6" cy="21.5" r="1.8" fill="#ddd5c5" stroke="#938f89"/><circle cx="51.1" cy="18.4" r="1.8" fill="#ddd5c5" stroke="#938f89"/><circle cx="53.9" cy="9.2" r="1.8" fill="#ddd5c5" stroke="#938f89"/><circle cx="38.3" cy="31.1" r="1.8" fill="#ddd5c5" stroke="#938f89"/><circle cx="49" cy="13" r="1.8" fill="#ddd5c5" stroke="#938f89"/><circle cx="53.7" cy="13.7" r="1.8" fill="#ddd5c5" stroke="#938f89"/><circle cx="34.9" cy="14.3" r="1.8" fill="#ddd5c5" stroke="#938f89"/><circle cx="45.4" cy="23.6" r="1.8" fill="#ddd5c5" stroke="#938f89"/><circle cx="57.1" cy="17.2" r="1.8" fill="#ddd5c5" stroke="#938f89"/><circle cx="35.9" cy="25.1" r="1.8" fill="#ddd5c5" stroke="#938f89"/><circle cx="49.9" cy="13.9" r="1.8" fill="#ddd5c5" stroke="#938f89"/><circle cx="40.9" cy="5.2" r="1.8" fill="#ddd5c5" stroke="#938f89"/><circle cx="37.6" cy="4.3" r="1.8" fill="#ddd5c5" stroke="#938f89"/><circle cx="35" cy="26.2" r="1.8" fill="#ddd5c5" stroke="#938f89"/><circle cx="52.4" cy="9.5" r="1.8" fill="#ddd5c5" stroke="#938f89"/><circle cx="32.6" cy="13.5" r="1.8" fill="#f5cc4d" stroke="#a6882d"/><circle cx="38" cy="23.9" r="1.8" fill="#ddd5c5" stroke="#938f89"/><circle cx="40" cy="10.6" r="1.8" fill="#ddd5c5" stroke="#938f89"/><circle cx="37.2" cy="25.2" r="1.8" fill="#ddd5c5" stroke="#938f89"/><circle cx="46.6" cy="26.5" r="1.8" fill="#ddd5c5" stroke="#938f89"/><circle cx="47.5" cy="13.4" r="1.8" fill="#ddd5c5" stroke="#938f89"/><circle cx="34.9" cy="17.2" r="1.8" fill="#ddd5c5" stroke="#938f89"/><circle cx="41.5" cy="20.1" r="1.8" fill="#ddd5c5" stroke="#938f89"/><circle cx="34.1" cy="4.5" r="1.8" fill="#ddd5c5" stroke="#938f89"/><circle cx="47.2" cy="8" r="1.8" fill="#ddd5c5" stroke="#938f89"/><circle cx="43.1" cy="10.1" r="1.8" fill="#ddd5c5" stroke="#938f89"/><circle cx="42.9" cy="17.9" r="1.8" fill="#ddd5c5" stroke="#938f89"/><circle cx="37.8" cy="26.2" r="1.8" fill="#ddd5c4" stroke="#938f89"/><circle cx="56.1" cy="13.5" r="1.8" fill="#ddd5c4" stroke="#938f89"/><circle cx="52.4" cy="18.9" r="1.8" fill="#ddd5c4" stroke="#938f89"/><circle cx="48.9" cy="22.2" r="1.8" fill="#ddd5c4" stroke="#938f89"/><circle cx="44.7" cy="24.6" r="1.8" fill="#ddd5c4" stroke="#938f89"/><circle cx="49.9" cy="18.7" r="1.8" fill="#ddd5c4" stroke="#938f89"/><circle cx="52.4" cy="14" r="1.8" fill="#ddd5c4" stroke="#938f89"/><circle cx="45.8" cy="22.4" r="1.8" fill="#ddd5c4" stroke="#938f89"/><circle cx="49.3" cy="23.4" r="1.8" fill="#ddd5c4" stroke="#938f89"/><circle cx="43.4" cy="21.6" r="1.8" fill="#ddd5c4" stroke="#938f89"/><circle cx="39.3" cy="24" r="1.8" fill="#ddd5c4" stroke="#938f89"/><circle cx="49.5" cy="16.5" r="1.8" fill="#ddd5c4" stroke="#938f89"/><circle cx="54.9" cy="13.9" r="1.8" fill="#ddd5c4" stroke="#938f89"/><circle cx="31.7" cy="15.7" r="1.8" fill="#f5cb4b" stroke="#a6882d"/><circle cx="31.7" cy="14.4" r="1.8" fill="#f5cb4b" stroke="#a6882d"/><circle cx="33" cy="4.8" r="1.8" fill="#ddd5c4" stroke="#938f89"/><circle cx="43.1" cy="4.4" r="1.8" fill="#ddd5c4" stroke="#938f89"/><circle cx="49.1" cy="17.7" r="1.8" fill="#ddd5c4" stroke="#938f89"/><circle cx="46.6" cy="17.9" r="1.8" fill="#ddd5c4" stroke="#938f89"/><circle cx="35.2" cy="4.4" r="1.8" fill="#ddd5c4" stroke="#938f89"/><circle cx="35.1" cy="13.8" r="1.8" fill="#ddd5c4" stroke="#938f89"/><circle cx="42" cy="9.4" r="1.8" fill="#ddd5c4" stroke="#938f89"/><circle cx="57.1" cy="17" r="1.8" fill="#ddd5c4" stroke="#938f89"/><circle cx="38" cy="18.2" r="1.8" fill="#f5cb4b" stroke="#a6882d"/><circle cx="46" cy="27.5" r="1.8" fill="#ddd5c4" stroke="#938f89"/><circle cx="51.8" cy="9" r="1.8" fill="#ddd5c4" stroke="#938f89"/><circle cx="44.6" cy="21.6" r="1.8" fill="#ddd5c4" stroke="#938f89"/><circle cx="42.3" cy="20.9" r="1.8" fill="#ddd5c4" stroke="#938f89"/><circle cx="49.2" cy="21.4" r="1.8" fill="#ddd5c4" stroke="#938f89"/><circle cx="46.8" cy="8.7" r="1.8" fill="#ddd5c4" stroke="#938f89"/><circle cx="47" cy="9.9" r="1.8" fill="#ddd4c4" stroke="#938f89"/><circle cx="40.8" cy="10.3" r="1.8" fill="#ddd4c4" stroke="#938f89"/><circle cx="30.8" cy="13.7" r="1.8" fill="#f5cb4a" stroke="#a6882d"/><circle cx="37.3" cy="13" r="1.8" fill="#ddd4c4" stroke="#938f89"/><circle cx="47.2" cy="12.8" r="1.8" fill="#ddd4c4" stroke="#938f89"/><circle cx="30.8" cy="16.4" r="1.8" fill="#f5cb4a" stroke="#a6882d"/><circle cx="33.5" cy="20" r="1.8" fill="#f5cb4a" stroke="#a6882d"/><circle cx="42.1" cy="14.2" r="1.8" fill="#ddd4c4" stroke="#938f89"/><circle cx="44.3" cy="24.5" r="1.8" fill="#ddd4c4" stroke="#938f89"/><circle cx="43.6" cy="7" r="1.8" fill="#ddd4c4" stroke="#938f89"/><circle cx="47.9" cy="18.1" r="1.8" fill="#ddd4c4" stroke="#938f89"/><circle cx="52.6" cy="18.3" r="1.8" fill="#ddd4c4" stroke="#938f89"/><circle cx="54.7" cy="14.4" r="1.8" fill="#dcd4c4" stroke="#938f89"/><circle cx="41.3" cy="21.9" r="1.8" fill="#dcd4c4" stroke="#938f89"/><circle cx="36.8" cy="9.2" r="1.8" fill="#dcd4c4" stroke="#938f89"/><circle cx="41.6" cy="23.1" r="1.8" fill="#dcd4c4" stroke="#938f89"/><circle cx="31.3" cy="17.7" r="1.8" fill="#f5cb49" stroke="#a6882d"/><circle cx="39.3" cy="24" r="1.8" fill="#dcd4c4" stroke="#938f89"/><circle cx="30.6" cy="18.7" r="1.8" fill="#f5cb49" stroke="#a6882d"/><circle cx="34" cy="21.3" r="1.8" fill="#f5cb49" stroke="#a6882d"/><circle cx="31.9" cy="22.8" r="1.8" fill="#f5cb49" stroke="#a6882d"/><circle cx="42.4" cy="4.2" r="1.8" fill="#dcd4c4" stroke="#938f89"/><circle cx="37.5" cy="17.2" r="1.8" fill="#f5cb49" stroke="#a6882d"/><circle cx="33.3" cy="22.5" r="1.8" fill="#f5cb49" stroke="#a6882d"/><circle cx="32.6" cy="17.8" r="1.8" fill="#f5cb49" stroke="#a6882d"/><circle cx="43.8" cy="8.1" r="1.8" fill="#dcd4c4" stroke="#938f89"/><circle cx="35.3" cy="4.5" r="1.8" fill="#dcd4c4" stroke="#938f89"/><circle cx="36.2" cy="6.8" r="1.8" fill="#dcd4c4" stroke="#938f89"/><circle cx="44.8" cy="21.1" r="1.8" fill="#dcd4c3" stroke="#938f89"/><circle cx="35.3" cy="21.6" r="1.8" fill="#f5ca48" stroke="#a6882d"/><circle cx="52.3" cy="9.9" r="1.8" fill="#dcd4c3" stroke="#938f89"/><circle cx="40.3" cy="21.3" r="1.8" fill="#dcd4c3" stroke="#938f89"/><circle cx="31.5" cy="24" r="1.8" fill="#f5ca48" stroke="#a6882d"/><circle cx="46.1" cy="8" r="1.8" fill="#dcd4c3" stroke="#938f89"/><circle cx="42.5" cy="9" r="1.8" fill="#dcd4c3" stroke="#938f89"/><circle cx="38.8" cy="6.8" r="1.8" fill="#dcd4c3" stroke="#938f89"/><circle cx="46.7" cy="27.2" r="1.8" fill="#dcd4c3" stroke="#938f89"/><circle cx="40.7" cy="24.1" r="1.8" fill="#dcd4c3" stroke="#938f89"/><circle cx="47.2" cy="13.4" r="1.8" fill="#dcd4c3" stroke="#938f89"/><circle cx="38.3" cy="23.8" r="1.8" fill="#dcd4c3" stroke="#938f89"/><circle cx="38.7" cy="16.4" r="1.8" fill="#f5ca48" stroke="#a6882d"/><circle cx="47.4" cy="14.6" r="1.8" fill="#dcd4c3" stroke="#938f89"/><circle cx="43" cy="14.1" r="1.8" fill="#dcd4c3" stroke="#938f89"/><circle cx="33.2" cy="19.1" r="1.8" fill="#f5ca48" stroke="#a6882d"/><circle cx="37.5" cy="12.8" r="1.8" fill="#dcd4c3" stroke="#938f89"/><circle cx="34.2" cy="23.5" r="1.8" fill="#f5ca48" stroke="#a6882d"/><circle cx="44.9" cy="8.6" r="1.8" fill="#dcd4c3" stroke="#938f89"/><circle cx="35.4" cy="22.9" r="1.8" fill="#f5ca48" stroke="#a6882d"/><circle cx="35.4" cy="18.2" r="1.8" fill="#f5ca47" stroke="#a6882d"/><circle cx="47.8" cy="17.4" r="1.8" fill="#dcd4c3" stroke="#938f89"/><circle cx="36.8" cy="8" r="1.8" fill="#dcd4c3" stroke="#938f89"/><circle cx="32.4" cy="25" r="1.8" fill="#f5ca47" stroke="#a6882d"/><circle cx="35.9" cy="5.7" r="1.8" fill="#dcd4c3" stroke="#938f89"/><circle cx="33.7" cy="24.8" r="1.8" fill="#f5ca47" stroke="#a6882d"/><circle cx="38.8" cy="12.4" r="1.8" fill="#dcd4c3" stroke="#938f89"/><circle cx="43.5" cy="15.5" r="1.8" fill="#dcd4c3" stroke="#938f89"/><circle cx="48.4" cy="7.2" r="1.8" fill="#dcd4c3" stroke="#938f89"/><circle cx="38.2" cy="7.6" r="1.8" fill="#dcd4c3" stroke="#938f89"/><circle cx="41.5" cy="8.3" r="1.8" fill="#dcd4c3" stroke="#938f89"/><circle cx="36.7" cy="17.9" r="1.8" fill="#f5ca47" stroke="#a6882d"/><circle cx="34.5" cy="18.9" r="1.8" fill="#f5ca46" stroke="#a6882d"/><circle cx="46.3" cy="28.1" r="1.8" fill="#dcd4c3" stroke="#938f89"/><circle cx="47.1" cy="7.9" r="1.8" fill="#dcd4c3" stroke="#938f89"/><circle cx="36.5" cy="12.9" r="1.8" fill="#dcd4c3" stroke="#938f89"/><circle cx="46.9" cy="12.5" r="1.8" fill="#dcd4c3" stroke="#938f89"/><circle cx="42.4" cy="13.4" r="1.8" fill="#dcd3c3" stroke="#938f89"/><circle cx="52" cy="15.3" r="1.8" fill="#dcd3c3" stroke="#938f89"/><circle cx="49.3" cy="11.7" r="1.8" fill="#dcd3c3" stroke="#938f89"/><circle cx="40.8" cy="23.9" r="1.8" fill="#dcd3c3" stroke="#938f89"/><circle cx="47.8" cy="17.8" r="1.8" fill="#dcd3c3" stroke="#938f89"/><circle cx="44.5" cy="11" r="1.8" fill="#dcd3c3" stroke="#938f89"/><circle cx="36.2" cy="5.6" r="1.8" fill="#dcd3c3" stroke="#938f89"/><circle cx="38.6" cy="8" r="1.8" fill="#dcd3c2" stroke="#938f89"/><circle cx="41" cy="8.7" r="1.8" fill="#dcd3c2" stroke="#938f89"/><circle cx="45.7" cy="12.9" r="1.8" fill="#dcd3c2" stroke="#938f89"/><circle cx="39.1" cy="12.2" r="1.8" fill="#dcd3c2" stroke="#938f89"/><circle cx="44.6" cy="12.2" r="1.8" fill="#dcd3c2" stroke="#938f89"/><circle cx="47.9" cy="18.9" r="1.8" fill="#dcd3c2" stroke="#938f89"/><circle cx="46.4" cy="7.2" r="1.8" fill="#dcd3c2" stroke="#938f89"/><circle cx="36.7" cy="17.1" r="1.8" fill="#f5c944" stroke="#a6882d"/><circle cx="50.6" cy="15.5" r="1.8" fill="#dcd3c2" stroke="#938f89"/><circle cx="34.6" cy="19.3" r="1.8" fill="#f5c944" stroke="#a6882d"/><circle cx="48.1" cy="12.3" r="1.8" fill="#dcd3c2" stroke="#938f89"/><circle cx="39.9" cy="7.8" r="1.8" fill="#dbd3c2" stroke="#938f89"/><circle cx="41.4" cy="9.8" r="1.8" fill="#dbd3c2" stroke="#938f89"/><circle cx="36.8" cy="12.7" r="1.8" fill="#dbd3c2" stroke="#938f89"/><circle cx="35.9" cy="16.3" r="1.8" fill="#f5c943" stroke="#a6882d"/><circle cx="43.4" cy="12.9" r="1.8" fill="#dbd3c2" stroke="#938f89"/><circle cx="50.3" cy="16.9" r="1.8" fill="#dbd3c2" stroke="#938f89"/><circle cx="53" cy="15.3" r="1.8" fill="#dbd3c2" stroke="#938f89"/><circle cx="47.8" cy="16.8" r="1.8" fill="#dbd3c2" stroke="#938f89"/><circle cx="38.1" cy="12.3" r="1.8" fill="#dbd3c2" stroke="#938f89"/><circle cx="37.8" cy="17.5" r="1.8" fill="#f5c943" stroke="#a6882d"/><circle cx="43.6" cy="18.9" r="1.8" fill="#dbd3c2" stroke="#938f89"/><circle cx="43.7" cy="21.4" r="1.8" fill="#dbd3c2" stroke="#938f89"/><circle cx="39.9" cy="15.5" r="1.8" fill="#f5c942" stroke="#a6882d"/><circle cx="47.5" cy="11.4" r="1.8" fill="#dbd3c2" stroke="#938f89"/><circle cx="42.9" cy="17.7" r="1.8" fill="#dbd3c2" stroke="#938f89"/><circle cx="45.6" cy="15.2" r="1.8" fill="#dbd3c2" stroke="#938f89"/><circle cx="42.6" cy="12.1" r="1.8" fill="#dbd3c2" stroke="#938f89"/><circle cx="49.1" cy="16.9" r="1.8" fill="#dbd3c2" stroke="#938f89"/><circle cx="43" cy="20.2" r="1.8" fill="#dbd3c2" stroke="#938f89"/><circle cx="46.8" cy="17.1" r="1.8" fill="#dbd3c2" stroke="#938f89"/><circle cx="42.1" cy="7.1" r="1.8" fill="#dbd2c1" stroke="#938f89"/><circle cx="39.9" cy="7.9" r="1.8" fill="#dbd2c1" stroke="#938f89"/><circle cx="45.8" cy="16.3" r="1.8" fill="#dbd2c1" stroke="#938f89"/><circle cx="38.9" cy="15.6" r="1.8" fill="#f5c840" stroke="#a6882d"/><circle cx="38" cy="16.8" r="1.8" fill="#f5c840" stroke="#a6882d"/><circle cx="38.4" cy="12.1" r="1.8" fill="#dbd2c1" stroke="#938f89"/><circle cx="41.1" cy="7.4" r="1.8" fill="#dbd2c1" stroke="#938f89"/><circle cx="43.4" cy="17" r="1.8" fill="#dbd2c1" stroke="#938f89"/><circle cx="42.3" cy="12.5" r="1.8" fill="#dbd2c1" stroke="#938f89"/><circle cx="38.5" cy="14.6" r="1.8" fill="#dbd2c1" stroke="#938f89"/><circle cx="39.3" cy="13.3" r="1.8" fill="#dbd2c1" stroke="#938f89"/><circle cx="38.8" cy="17.9" r="1.8" fill="#f4c83f" stroke="#a6882d"/><circle cx="44.8" cy="16.9" r="1.8" fill="#dbd2c1" stroke="#938f89"/><circle cx="42.7" cy="13.5" r="1.8" fill="#dbd2c1" stroke="#938f89"/><circle cx="41.5" cy="11.4" r="1.8" fill="#dad2c1" stroke="#938f89"/><circle cx="39.9" cy="17.2" r="1.8" fill="#f4c83d" stroke="#a6882d"/><circle cx="41.2" cy="7.3" r="1.8" fill="#dad2c0" stroke="#938f89"/><circle cx="42.4" cy="10.5" r="1.8" fill="#dad2c0" stroke="#938f89"/><circle cx="39.8" cy="13" r="1.8" fill="#dad2c0" stroke="#938f89"/><circle cx="44.9" cy="16.2" r="1.8" fill="#dad2c0" stroke="#938f89"/><circle cx="40.1" cy="19.5" r="1.8" fill="#f4c73c" stroke="#a6882d"/><circle cx="40.8" cy="12.2" r="1.8" fill="#dad1c0" stroke="#938f89"/><circle cx="40.2" cy="18.3" r="1.8" fill="#f4c73b" stroke="#a6882d"/><circle cx="39.3" cy="13.7" r="1.8" fill="#dad1c0" stroke="#938f89"/><circle cx="42.1" cy="10.7" r="1.8" fill="#dad1c0" stroke="#938f89"/><circle cx="41.2" cy="11.9" r="1.8" fill="#dad1bf" stroke="#938f89"/><circle cx="40.4" cy="17.9" r="1.8" fill="#f4c639" stroke="#a6882d"/></g></svg>
